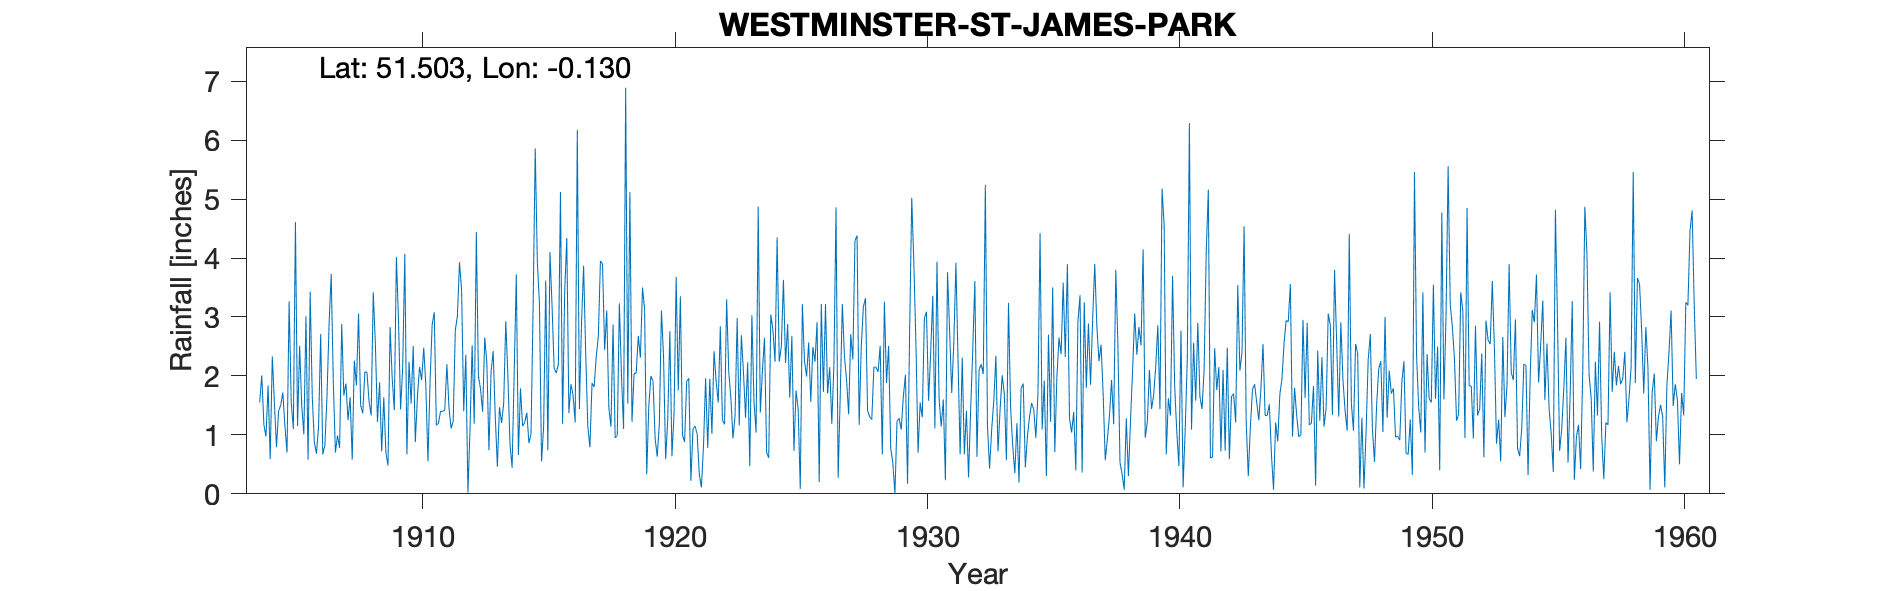

The table this chart was drawn from, first rows:
WESTMINSTER ST JAMES PARK, , , , , , , , , , , , , , , , , , , , , , , 
Grid ref, TQ299799, Long, -0.1298, Lat, 51.5, Elevation, 27, ft, , , , , , , , , , , , , , , 
Station no, 37, , , , , , , , , , , , , , , , , , , , , , 
, 1900, 1901, 1902, 1903, 1904, 1905, 1906, 1907, 1908, 1909, 1910, 1911, 1912, 1913, 1914, 1915, 1916, 1917, 1918, 1919, 1920, 1921, 1922
January, , , , , 1.55, 1.15, 3.43, 0.7, 1.5, 0.7, 1.53, 1.16, 3.45, 2.23, 0.44, 3.94, 1.19, 1.14, 2.87, 2.68, 2.34, 1.96, 2.42
February, , , , , 2.01, 0.7, 1.65, 0.99, 1.37, 0.48, 2.51, 1.2, 1.4, 0.74, 2.05, 3.23, 3.42, 0.79, 0.95, 2.31, 0.59, 0.22, 1.91
March, , , , , 1.17, 3.27, 0.87, 0.78, 2.07, 2.83, 0.88, 1.4, 2.36, 2.07, 3.72, 0.55, 4.34, 1.88, 0.99, 3.5, 1.26, 1.1, 1.55
April, , , , , 0.97, 1.55, 0.68, 2.88, 2.06, 1.96, 1.65, 1.4, 0.02, 2.42, 0.66, 1.14, 1.37, 1.81, 3.23, 3.13, 2.76, 1.15, 2.84
May, , , , , 1.84, 1.1, 1.15, 1.67, 1.57, 1.42, 2.15, 1.42, 1.1, 1.31, 1.79, 3.62, 1.86, 2.32, 2.01, 0.33, 0.64, 1.01, 1.25
June, , , , , 0.59, 4.61, 2.71, 1.87, 1.33, 4.02, 1.93, 2.2, 2.52, 0.46, 1.15, 0.74, 1.67, 2.68, 1.1, 1.49, 1.36, 0.33, 1.18
July, , , , , 2.33, 1.15, 0.67, 1.25, 3.42, 2.95, 2.48, 1.46, 1.19, 1.47, 1.21, 4.1, 1.21, 3.95, 6.89, 2, 3.68, 0.11, 3.3
August, , , , , 1.54, 2.51, 0.82, 1.64, 2.54, 1.43, 1.83, 1.11, 4.44, 1.2, 1.38, 3.19, 6.17, 3.9, 1.53, 1.91, 1.75, 0.81, 2.07
September, , , , , 0.79, 1.49, 1.65, 0.58, 1.22, 2.16, 0.55, 1.23, 1.99, 1.53, 0.86, 2.13, 1.44, 2.44, 5.12, 0.94, 3.35, 1.96, 1.63
October, , , , , 1.41, 1.01, 2.88, 2.26, 1.89, 4.07, 1.9, 2.77, 1.78, 2.93, 1.02, 2.05, 2.89, 3.11, 1.22, 0.63, 1, 0.78, 0.94
November, , , , , 1.5, 3.01, 3.73, 1.84, 0.72, 0.67, 2.87, 3.02, 1.39, 2, 3.18, 2.2, 3.87, 1.46, 2.04, 1.18, 0.88, 1.95, 1.32
December, , , , , 1.72, 0.58, 1.91, 3.06, 1.64, 2.24, 3.08, 3.93, 2.65, 0.84, 5.86, 5.12, 2.37, 1.14, 2.05, 3.11, 1.91, 1.02, 2.98
Total, , , , , 17.42, 22.13, 22.15, 19.52, 21.33, 24.93, 23.36, 22.3, 24.29, 19.2, 23.32, 32.01, 31.8, 26.62, 30, 23.21, 21.52, 12.4, 23.39
